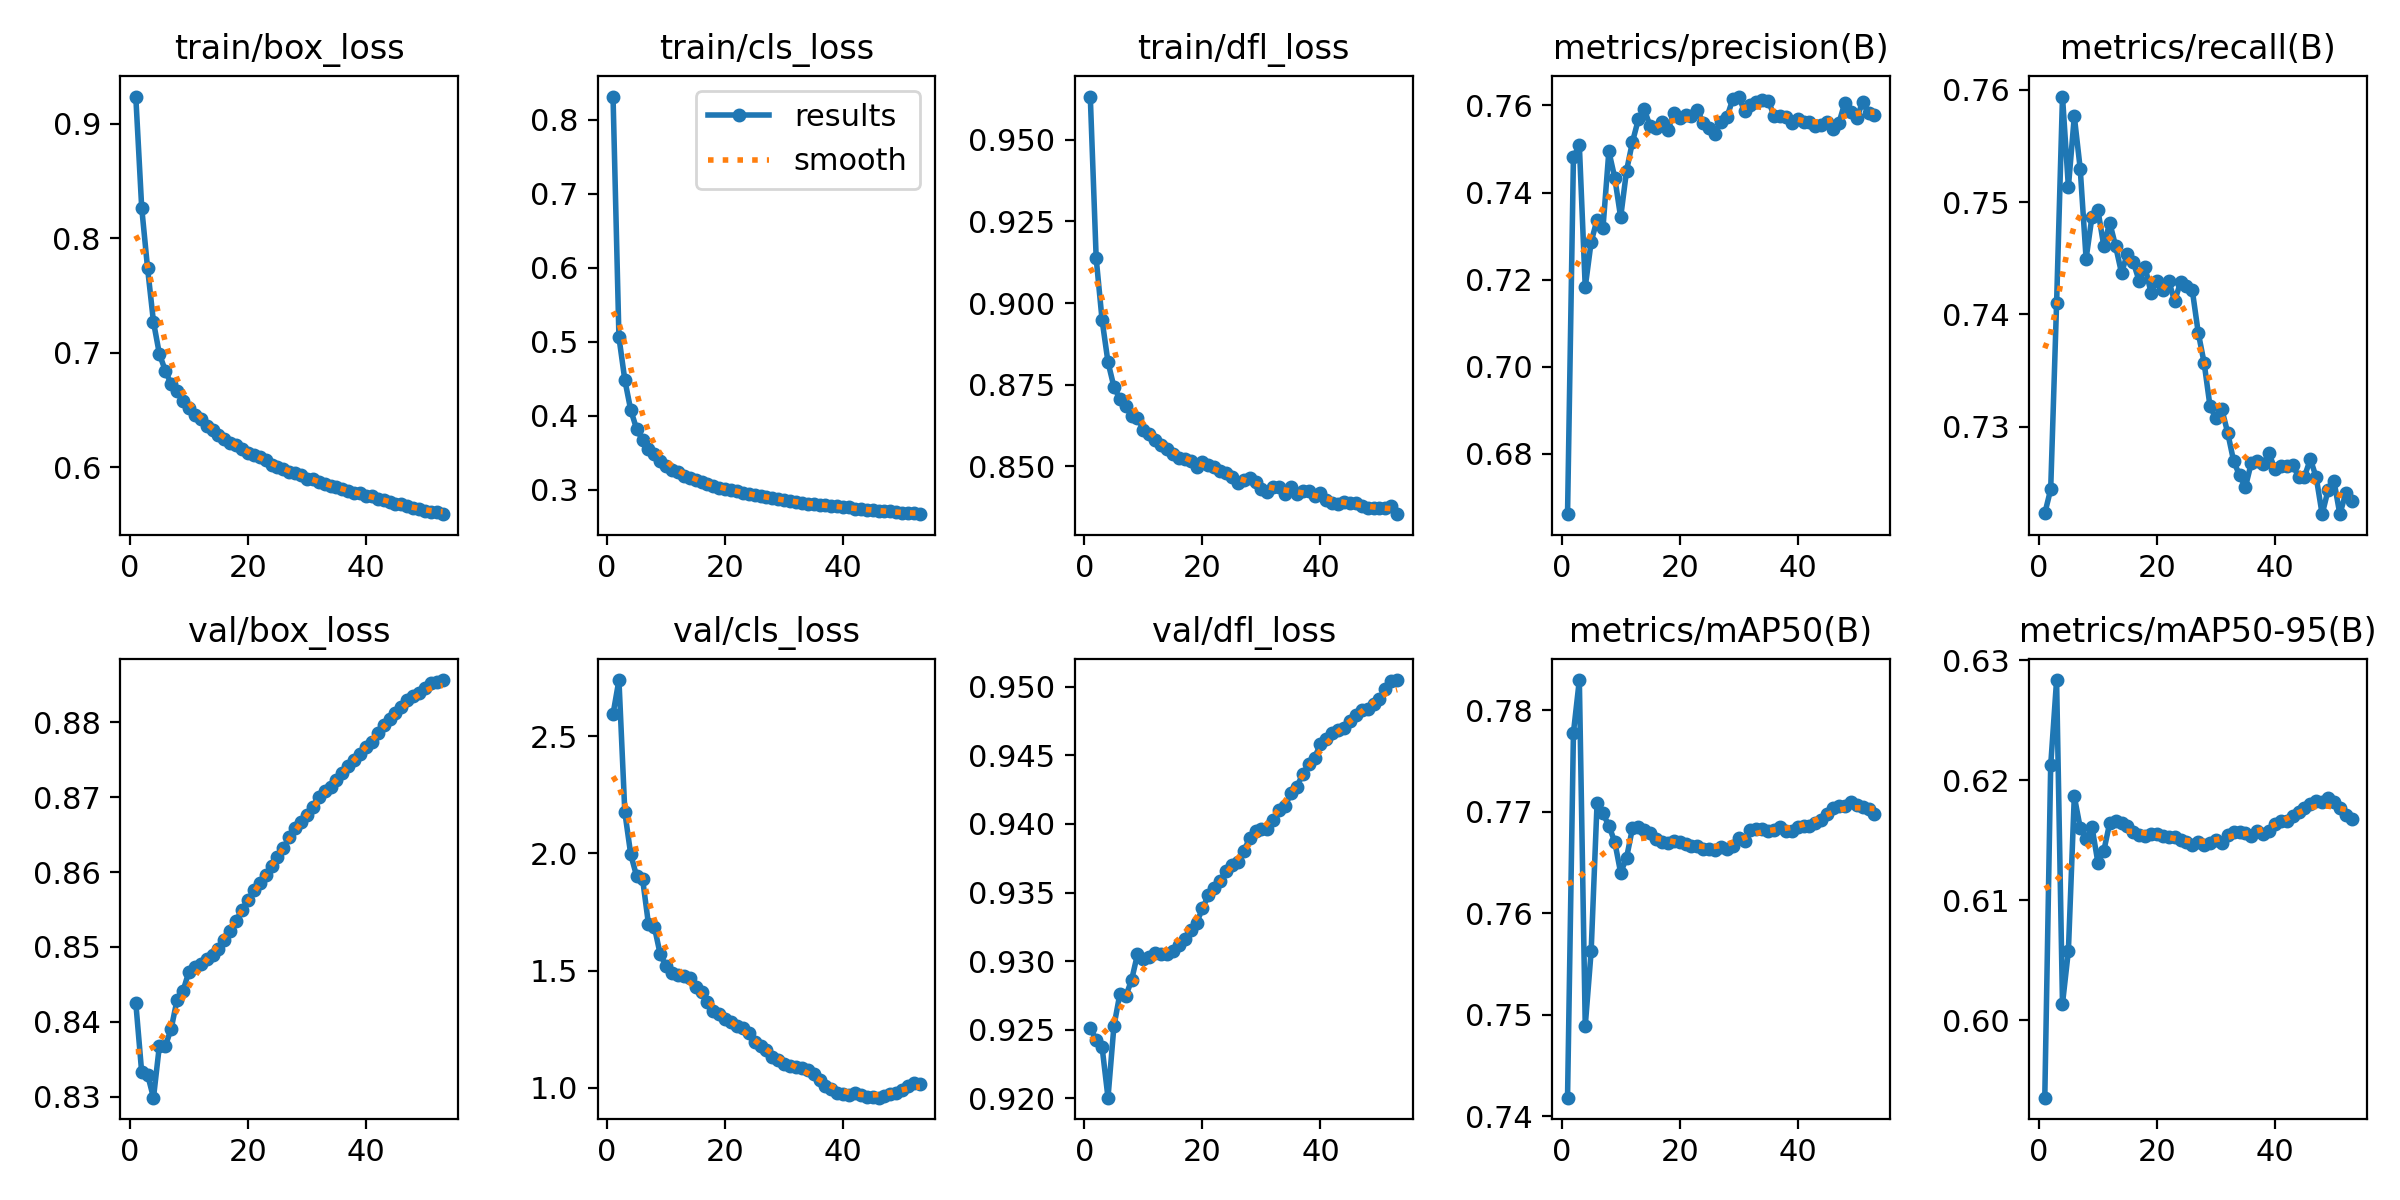

Source data for this figure (header and first rows):
epoch, time, train/box_loss, train/cls_loss, train/dfl_loss, metrics/precision(B), metrics/recall(B), metrics/mAP50(B), metrics/mAP50-95(B), val/box_loss, val/cls_loss, val/dfl_loss, lr/pg0, lr/pg1, lr/pg2
1, 816.2, 0.9238, 0.8317, 0.9632, 0.6662, 0.7223, 0.7418, 0.5935, 0.8425, 2.594, 0.9252, 0.06671, 3.33206e-05, 3.33206e-05
2, 1602, 0.8269, 0.5064, 0.9137, 0.7481, 0.7244, 0.7778, 0.6212, 0.8332, 2.739, 0.9242, 0.03341, 6.66499e-05, 6.66499e-05
3, 2567, 0.7738, 0.4486, 0.8948, 0.7509, 0.741, 0.783, 0.6283, 0.8329, 2.175, 0.9237, 0.0001127, 9.99629e-05, 9.99629e-05
4, 3480, 0.7269, 0.4079, 0.8819, 0.7183, 0.7594, 0.7489, 0.6014, 0.8298, 1.996, 0.9201, 9.9945e-05, 9.9945e-05, 9.9945e-05
5, 4241, 0.699, 0.3824, 0.8744, 0.7287, 0.7513, 0.7562, 0.6058, 0.8368, 1.903, 0.9253, 9.99023e-05, 9.99023e-05, 9.99023e-05
6, 5000, 0.6845, 0.3674, 0.8707, 0.7337, 0.7576, 0.7708, 0.6187, 0.8367, 1.892, 0.9276, 9.98474e-05, 9.98474e-05, 9.98474e-05
7, 5752, 0.6726, 0.3555, 0.8685, 0.7318, 0.753, 0.7698, 0.616, 0.8391, 1.699, 0.9274, 9.97803e-05, 9.97803e-05, 9.97803e-05
8, 6507, 0.6663, 0.3479, 0.8655, 0.7494, 0.745, 0.7686, 0.6151, 0.8429, 1.687, 0.9286, 9.97011e-05, 9.97011e-05, 9.97011e-05
9, 7264, 0.658, 0.339, 0.8649, 0.7434, 0.7487, 0.767, 0.6161, 0.8441, 1.569, 0.9305, 9.96097e-05, 9.96097e-05, 9.96097e-05
10, 8026, 0.6514, 0.3329, 0.8611, 0.7343, 0.7493, 0.764, 0.6131, 0.8467, 1.519, 0.9301, 9.95062e-05, 9.95062e-05, 9.95062e-05
11, 8783, 0.6461, 0.3275, 0.8598, 0.745, 0.7461, 0.7655, 0.6141, 0.8473, 1.488, 0.9303, 9.93906e-05, 9.93906e-05, 9.93906e-05
12, 9538, 0.6422, 0.3246, 0.8582, 0.7516, 0.7482, 0.7684, 0.6164, 0.8477, 1.483, 0.9306, 9.92629e-05, 9.92629e-05, 9.92629e-05
13, 10296, 0.6357, 0.3192, 0.8564, 0.7568, 0.7461, 0.7685, 0.6166, 0.8484, 1.478, 0.9305, 9.91232e-05, 9.91232e-05, 9.91232e-05
14, 11054, 0.6323, 0.3161, 0.8552, 0.7591, 0.7437, 0.7682, 0.6164, 0.8489, 1.467, 0.9305, 9.89715e-05, 9.89715e-05, 9.89715e-05
15, 11814, 0.6282, 0.3128, 0.8537, 0.7552, 0.7454, 0.7679, 0.6162, 0.8498, 1.431, 0.9307, 9.88079e-05, 9.88079e-05, 9.88079e-05
16, 12567, 0.6247, 0.3101, 0.8525, 0.7547, 0.7446, 0.7673, 0.6157, 0.851, 1.409, 0.9312, 9.86323e-05, 9.86323e-05, 9.86323e-05
17, 13320, 0.6216, 0.3078, 0.8522, 0.7561, 0.743, 0.7671, 0.6154, 0.8521, 1.365, 0.9316, 9.84449e-05, 9.84449e-05, 9.84449e-05
18, 14070, 0.6192, 0.3058, 0.8516, 0.7544, 0.7442, 0.767, 0.6154, 0.8535, 1.328, 0.9323, 9.82456e-05, 9.82456e-05, 9.82456e-05
19, 14831, 0.6159, 0.3032, 0.8497, 0.7582, 0.7419, 0.7671, 0.6155, 0.8549, 1.314, 0.9328, 9.80345e-05, 9.80345e-05, 9.80345e-05
20, 15590, 0.6128, 0.3013, 0.8514, 0.7571, 0.743, 0.7671, 0.6155, 0.8562, 1.296, 0.9338, 9.78118e-05, 9.78118e-05, 9.78118e-05
21, 16341, 0.6107, 0.3, 0.8504, 0.7578, 0.7422, 0.7668, 0.6154, 0.8576, 1.281, 0.9348, 9.75773e-05, 9.75773e-05, 9.75773e-05
22, 17096, 0.6088, 0.2983, 0.8497, 0.7575, 0.743, 0.7666, 0.6152, 0.8585, 1.263, 0.9354, 9.73312e-05, 9.73312e-05, 9.73312e-05
23, 17850, 0.6064, 0.2965, 0.8485, 0.7589, 0.7412, 0.7666, 0.6153, 0.8596, 1.257, 0.9359, 9.70736e-05, 9.70736e-05, 9.70736e-05
24, 18600, 0.6024, 0.294, 0.8479, 0.756, 0.7428, 0.7664, 0.615, 0.8608, 1.233, 0.9366, 9.68045e-05, 9.68045e-05, 9.68045e-05
25, 19351, 0.6005, 0.2926, 0.8467, 0.7547, 0.7425, 0.7663, 0.6149, 0.862, 1.198, 0.937, 9.65239e-05, 9.65239e-05, 9.65239e-05
26, 20102, 0.5986, 0.2912, 0.8449, 0.7535, 0.7421, 0.7662, 0.6146, 0.8632, 1.181, 0.9373, 9.6232e-05, 9.6232e-05, 9.6232e-05
27, 20853, 0.596, 0.29, 0.8459, 0.7562, 0.7384, 0.7665, 0.6148, 0.8646, 1.16, 0.938, 9.59289e-05, 9.59289e-05, 9.59289e-05
28, 21603, 0.5948, 0.2894, 0.8465, 0.7573, 0.7357, 0.7663, 0.6146, 0.8659, 1.134, 0.939, 9.56145e-05, 9.56145e-05, 9.56145e-05
29, 22354, 0.5933, 0.2877, 0.8454, 0.7614, 0.7318, 0.7667, 0.6148, 0.8667, 1.118, 0.9395, 9.52889e-05, 9.52889e-05, 9.52889e-05
30, 23104, 0.59, 0.286, 0.843, 0.762, 0.7308, 0.7674, 0.615, 0.8677, 1.101, 0.9396, 9.49524e-05, 9.49524e-05, 9.49524e-05
31, 23854, 0.5895, 0.285, 0.8422, 0.7587, 0.7316, 0.7671, 0.6148, 0.8687, 1.096, 0.9396, 9.46048e-05, 9.46048e-05, 9.46048e-05
32, 24605, 0.5876, 0.2836, 0.8436, 0.7601, 0.7295, 0.7682, 0.6155, 0.8701, 1.091, 0.9403, 9.42464e-05, 9.42464e-05, 9.42464e-05
33, 25356, 0.5855, 0.2824, 0.8437, 0.7608, 0.7269, 0.7683, 0.6157, 0.8709, 1.086, 0.941, 9.38772e-05, 9.38772e-05, 9.38772e-05
34, 26106, 0.5834, 0.2813, 0.8415, 0.7611, 0.7257, 0.7683, 0.6157, 0.8714, 1.075, 0.9413, 9.34973e-05, 9.34973e-05, 9.34973e-05
35, 26856, 0.5828, 0.2809, 0.8436, 0.7611, 0.7246, 0.7681, 0.6156, 0.8723, 1.059, 0.9423, 9.31067e-05, 9.31067e-05, 9.31067e-05
36, 27606, 0.5809, 0.2795, 0.8414, 0.7577, 0.7268, 0.7682, 0.6154, 0.8732, 1.035, 0.9427, 9.27057e-05, 9.27057e-05, 9.27057e-05
37, 28356, 0.5797, 0.2792, 0.8424, 0.7577, 0.7269, 0.7685, 0.6157, 0.8742, 1.01, 0.9436, 9.22942e-05, 9.22942e-05, 9.22942e-05
38, 29107, 0.5778, 0.2785, 0.8424, 0.7574, 0.7267, 0.7681, 0.6155, 0.875, 0.9965, 0.9443, 9.18725e-05, 9.18725e-05, 9.18725e-05
39, 29857, 0.5772, 0.2779, 0.8411, 0.7559, 0.7276, 0.7681, 0.6158, 0.8758, 0.9788, 0.9448, 9.14405e-05, 9.14405e-05, 9.14405e-05
40, 30607, 0.5754, 0.2764, 0.8417, 0.7569, 0.7262, 0.7685, 0.6163, 0.8767, 0.973, 0.9458, 9.09984e-05, 9.09984e-05, 9.09984e-05
41, 31358, 0.5749, 0.2763, 0.8397, 0.7562, 0.7265, 0.7686, 0.6166, 0.8774, 0.9716, 0.9462, 9.05463e-05, 9.05463e-05, 9.05463e-05
42, 32108, 0.5722, 0.2746, 0.8388, 0.7563, 0.7265, 0.7686, 0.6166, 0.8786, 0.9786, 0.9466, 9.00844e-05, 9.00844e-05, 9.00844e-05
43, 32858, 0.5711, 0.2742, 0.8385, 0.7553, 0.7266, 0.7689, 0.617, 0.8796, 0.9701, 0.9468, 8.96127e-05, 8.96127e-05, 8.96127e-05
44, 33608, 0.5697, 0.2732, 0.8391, 0.7556, 0.7255, 0.7692, 0.6173, 0.8804, 0.9608, 0.947, 8.91313e-05, 8.91313e-05, 8.91313e-05
45, 34359, 0.5683, 0.2725, 0.8389, 0.7561, 0.7256, 0.7698, 0.6177, 0.8812, 0.9595, 0.9475, 8.86404e-05, 8.86404e-05, 8.86404e-05
46, 35109, 0.5681, 0.2722, 0.8388, 0.7546, 0.7271, 0.7704, 0.618, 0.8821, 0.9586, 0.9479, 8.81401e-05, 8.81401e-05, 8.81401e-05
47, 35858, 0.5666, 0.2713, 0.8378, 0.756, 0.7255, 0.7706, 0.6182, 0.883, 0.9664, 0.9483, 8.76305e-05, 8.76305e-05, 8.76305e-05
48, 36608, 0.5646, 0.2709, 0.8372, 0.7607, 0.7222, 0.7706, 0.6181, 0.8835, 0.9743, 0.9484, 8.71117e-05, 8.71117e-05, 8.71117e-05
49, 37359, 0.5638, 0.27, 0.8374, 0.7584, 0.7243, 0.771, 0.6185, 0.8839, 0.977, 0.9487, 8.65839e-05, 8.65839e-05, 8.65839e-05
50, 38109, 0.5618, 0.2688, 0.8374, 0.7571, 0.7252, 0.7707, 0.6182, 0.8845, 0.9913, 0.9491, 8.60473e-05, 8.60473e-05, 8.60473e-05
51, 38860, 0.5612, 0.2684, 0.8374, 0.7607, 0.7222, 0.7705, 0.6177, 0.8853, 1.009, 0.9498, 8.55018e-05, 8.55018e-05, 8.55018e-05
52, 39610, 0.5607, 0.2685, 0.8378, 0.7582, 0.7241, 0.7703, 0.6171, 0.8854, 1.019, 0.9504, 8.49477e-05, 8.49477e-05, 8.49477e-05
53, 40360, 0.5591, 0.2673, 0.8354, 0.7578, 0.7234, 0.7698, 0.6168, 0.8857, 1.017, 0.9505, 8.43851e-05, 8.43851e-05, 8.43851e-05
